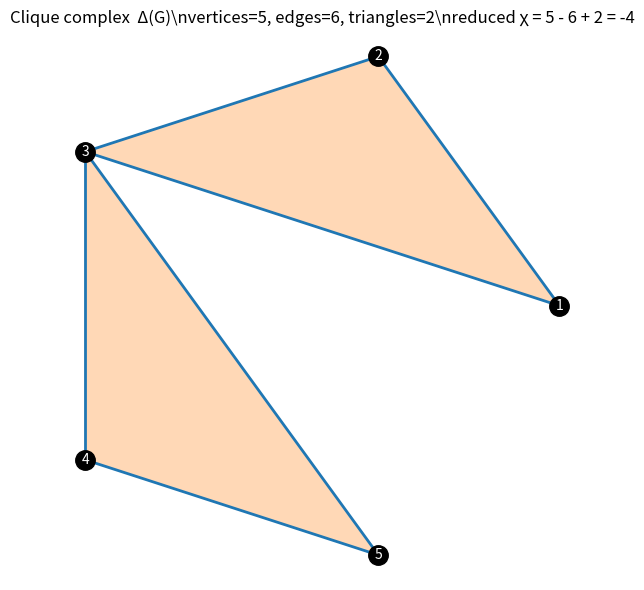

Here is the Python script that generated this plot:
"""Visualization: clique complex of a small graph and its Euler characteristic.

Renders a graph, highlights its maximal cliques (filled simplices), and prints
the reduced Euler characteristic as the alternating clique count. Requires
matplotlib. Saves the figure to `clique_complex.png`.
"""
from itertools import combinations
import matplotlib.pyplot as plt
import matplotlib.patches as patches
import math


def is_clique(combo, edges):
    return all(frozenset((a, b)) in edges for a, b in combinations(combo, 2))


def cliques_of_size(verts, edges, k):
    return [c for c in combinations(verts, k) if is_clique(c, edges)]


def euler_characteristic(verts, edges):
    chi = 0
    dim = 1
    while True:
        cs = cliques_of_size(verts, edges, dim + 1)
        if not cs and dim > len(verts):
            break
        chi += (-1) ** dim * len(cs)
        dim += 1
        if dim > len(verts):
            break
    return chi


def main():
    verts = [1, 2, 3, 4, 5]
    edge_list = [(1, 2), (2, 3), (1, 3), (3, 4), (4, 5), (3, 5)]
    edges = {frozenset(e) for e in edge_list}

    # Circular layout.
    pos = {v: (math.cos(2 * math.pi * i / len(verts)),
               math.sin(2 * math.pi * i / len(verts)))
           for i, v in enumerate(verts)}

    fig, ax = plt.subplots(figsize=(6, 6))

    # Fill 2-simplices (triangles = 3-cliques).
    for tri in cliques_of_size(verts, edges, 3):
        poly = patches.Polygon([pos[v] for v in tri], closed=True,
                               alpha=0.3, color="tab:orange")
        ax.add_patch(poly)

    # Draw edges (1-simplices).
    for e in edge_list:
        x = [pos[e[0]][0], pos[e[1]][0]]
        y = [pos[e[0]][1], pos[e[1]][1]]
        ax.plot(x, y, color="tab:blue", lw=2, zorder=2)

    # Draw vertices (0-simplices).
    for v in verts:
        ax.plot(*pos[v], "o", color="black", markersize=14, zorder=3)
        ax.annotate(str(v), pos[v], color="white", ha="center", va="center",
                    fontsize=10, zorder=4)

    chi = euler_characteristic(verts, edges)
    n_v = len(verts)
    n_e = len(cliques_of_size(verts, edges, 2))
    n_t = len(cliques_of_size(verts, edges, 3))
    ax.set_title(f"Clique complex  Δ(G)\\n"
                 f"vertices={n_v}, edges={n_e}, triangles={n_t}\\n"
                 f"reduced χ = {n_v} - {n_e} + {n_t} = {chi}")
    ax.set_aspect("equal")
    ax.axis("off")
    fig.tight_layout()
    fig.savefig("clique_complex.png", dpi=150)
    print("saved clique_complex.png ; reduced euler characteristic =", chi)


if __name__ == "__main__":
    main()
